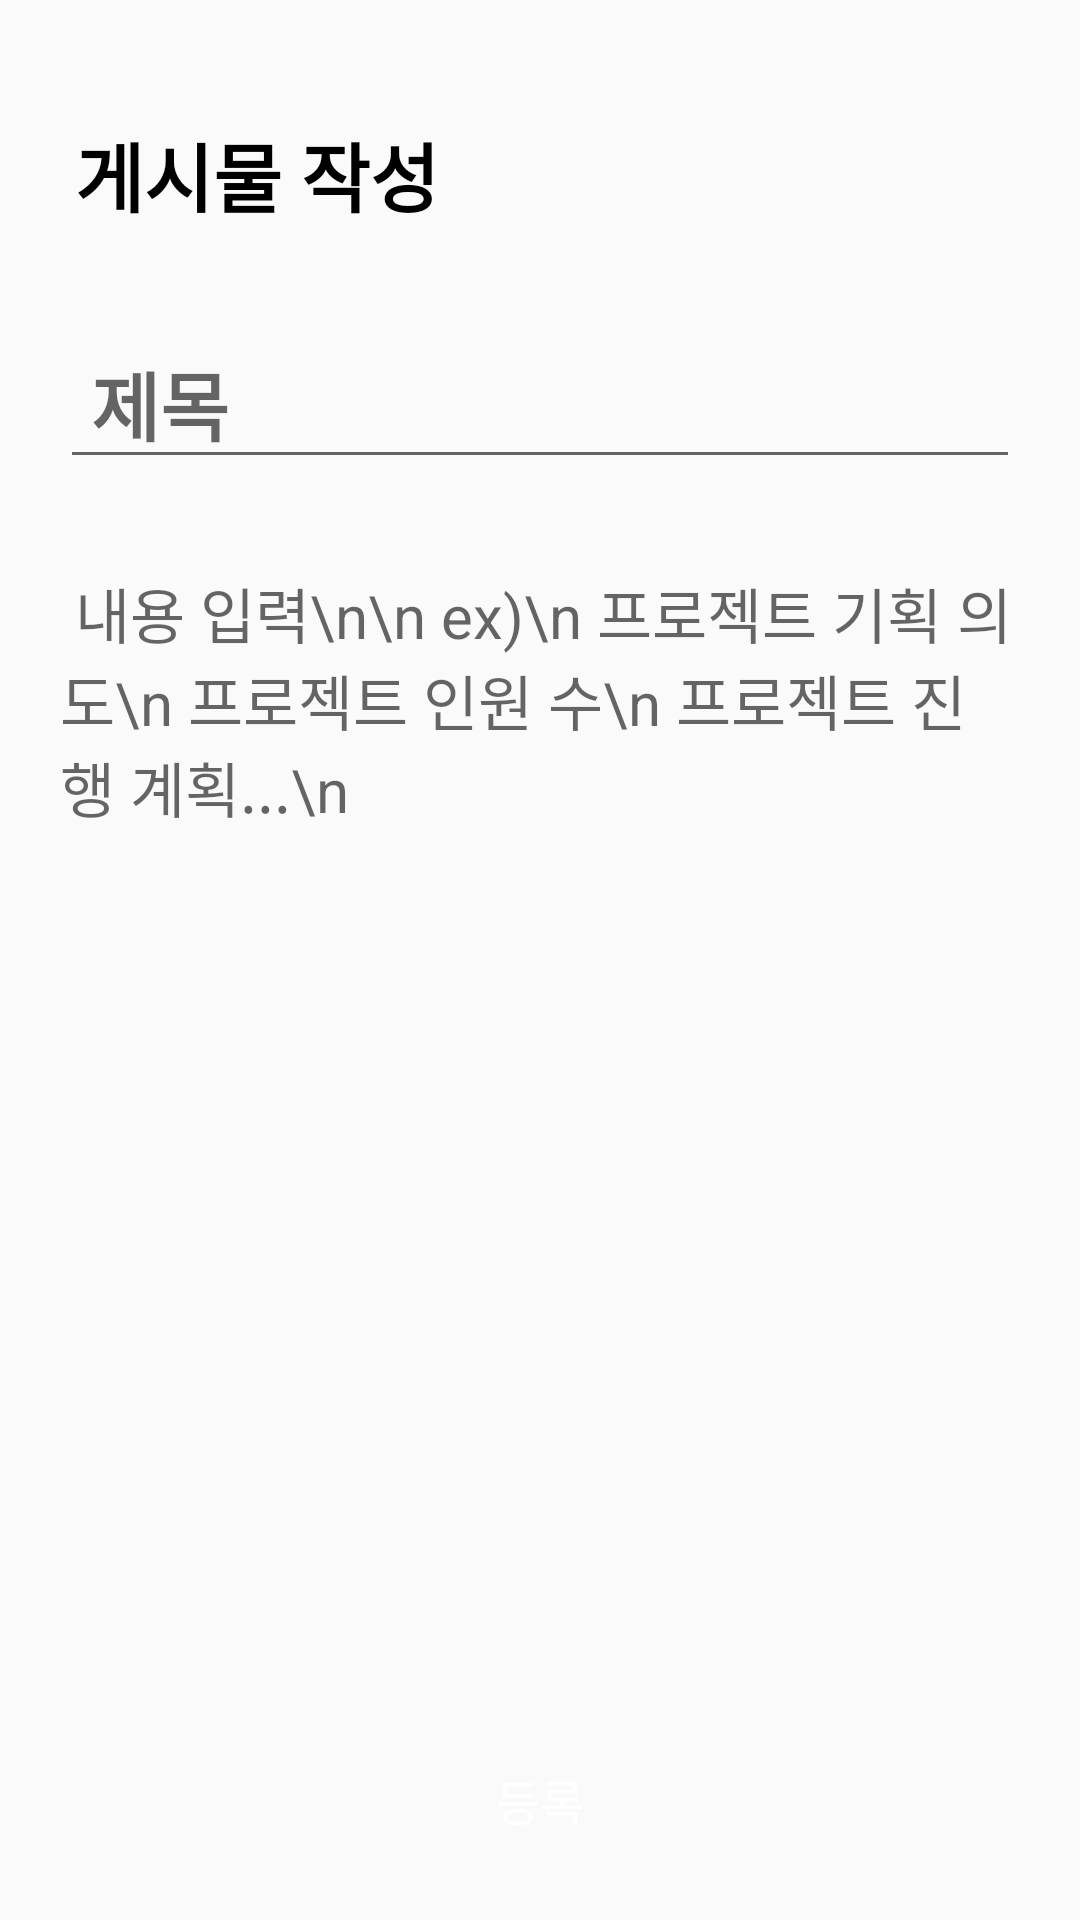

Produce the Android XML layout that renders to this screen, including the resource entries it uses.
<!-- AndroidManifest.xml: application theme Theme.RecruitmentOfProjectTeamMembers -->
<!-- res/layout/activity_postcontent.xml -->
<?xml version="1.0" encoding="utf-8"?>
<androidx.constraintlayout.widget.ConstraintLayout xmlns:android="http://schemas.android.com/apk/res/android"
    xmlns:app="http://schemas.android.com/apk/res-auto"
    xmlns:tools="http://schemas.android.com/tools"
    android:layout_width="match_parent"
    android:layout_height="match_parent"
    tools:context=".PostcontentActivity">

    <TextView
        android:id="@+id/pc_tv"
        android:layout_width="wrap_content"
        android:layout_height="wrap_content"
        android:text="게시물 작성"
        android:textSize="25dp"
        android:textStyle="bold"
        android:textColor="@color/black"
        app:layout_constraintTop_toTopOf="parent"
        app:layout_constraintLeft_toLeftOf="parent"
        android:layout_marginTop="40dp"
        android:layout_marginHorizontal="25dp"/>


    <EditText
        android:id="@+id/pc_edtTitle"
        android:layout_width="match_parent"
        android:layout_height="wrap_content"
        app:layout_constraintTop_toBottomOf="@+id/pc_tv"
        app:layout_constraintLeft_toLeftOf="parent"
        app:layout_constraintRight_toRightOf="parent"
        android:hint=" 제목"
        android:textStyle="bold"
        android:textSize="25dp"
        android:layout_marginTop="30dp"
        android:layout_marginHorizontal="20dp"/>

    <EditText
        android:id="@+id/pc_edtContent"
        android:layout_width="match_parent"
        android:layout_height="wrap_content"
        app:layout_constraintTop_toBottomOf="@+id/pc_edtTitle"
        app:layout_constraintLeft_toLeftOf="parent"
        app:layout_constraintRight_toRightOf="parent"
        android:textSize="20dp"
        android:background="@drawable/edt_custom"
        android:hint=" 내용 입력\n\n ex)\n 프로젝트 기획 의도\n 프로젝트 인원 수\n 프로젝트 진행 계획...\n"
        android:layout_marginTop="30dp"
        android:layout_marginHorizontal="20dp" />

    <androidx.appcompat.widget.AppCompatButton
        android:id="@+id/pc_btnPost"
        android:layout_width="0dp"
        android:layout_height="40dp"
        android:text="등록"
        style="@style/finpo_main_button"
        app:layout_constraintLeft_toLeftOf="parent"
        app:layout_constraintRight_toRightOf="parent"
        app:layout_constraintBottom_toBottomOf="parent"
        android:layout_marginHorizontal="40dp"
        android:layout_marginBottom="20dp"/>


</androidx.constraintlayout.widget.ConstraintLayout>
<!-- resources referenced by this layout -->
<resources>
  <color name="black">#FF000000</color>
  <!-- drawable edt_custom (drawable) -->
  <?xml version="1.0" encoding="utf-8"?>
  <shape xmlns:android="http://schemas.android.com/apk/res/android"
      android:shape="rectangle">
  
      <stroke
          android:width="1dp"
          android:color="#fafafa" />
  
  </shape>
  <style name="finpo_main_button" parent="Widget.AppCompat.Button.Borderless">
          <item name="android:background">@drawable/selector_main_button_bg</item>
          <item name="android:minWidth">0dp</item>
          <item name="android:minHeight">0dp</item>
          <item name="android:paddingStart">20dp</item>
          <item name="android:paddingEnd">20dp</item>
          <item name="android:textColor">@color/selector_main_button_text</item>
          <item name="android:textSize">16sp</item>
      </style>
  <style name="Theme.RecruitmentOfProjectTeamMembers" parent="Theme.AppCompat.Light">
          <item name="windowNoTitle">true</item>
          
          <item name="colorPrimary">@color/purple_500</item>
          <item name="colorPrimaryVariant">@color/purple_700</item>
          <item name="colorOnPrimary">@color/white</item>
          
          <item name="colorSecondary">@color/teal_200</item>
          <item name="colorSecondaryVariant">@color/teal_700</item>
          <item name="colorOnSecondary">@color/black</item>
          
          <item name="android:statusBarColor">?attr/colorPrimaryVariant</item>
          
      </style>
  <color name="purple_500">#FF6200EE</color>
  <color name="purple_700">#FF3700B3</color>
  <color name="white">#FFFFFFFF</color>
  <color name="teal_200">#FF03DAC5</color>
  <color name="teal_700">#FF018786</color>
</resources>
